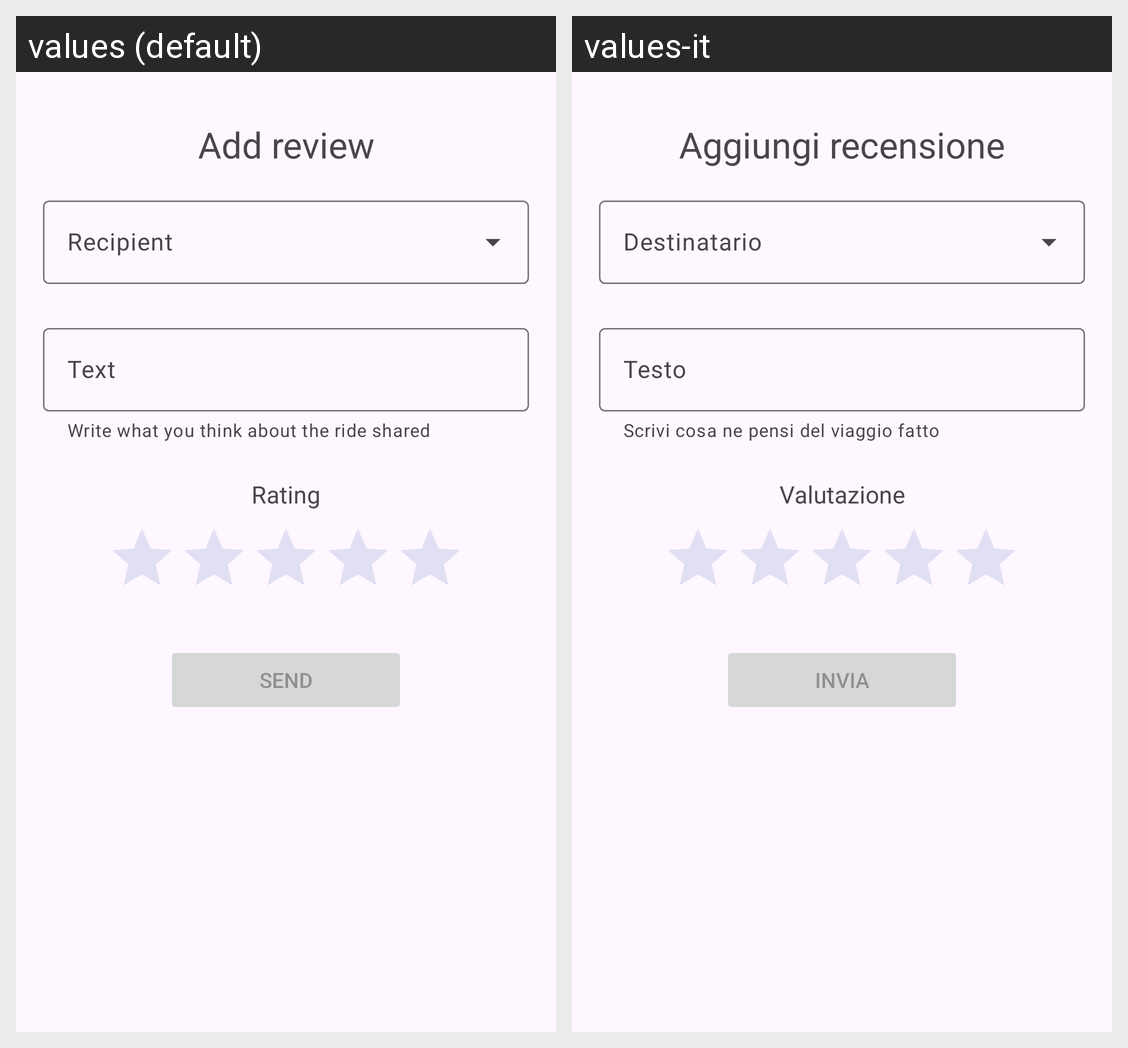

Here is an Android app screen in its default locale and in the app's own translations. Write out the translated-string differences for the strings that appear on this screen.
Android screen res/layout/fragment_write_feedback.xml rendered under 2 locales, left to right: values (default), values-it. Device: Nexus 5 (rendered at 1080×1920; each locale shown at half size, 540×960, under a caption strip naming it); theme Theme.Carpooling.
Strings drawn on this screen, with the default value and each locale's value (text and hints the layout hard-codes, and strings that could not be matched under every locale, appear in the picture but are not listed):

title_send_feedback
  values: Add review
  values-it: Aggiungi recensione

label_write_feedback_text
  values: Text
  values-it: Testo

helper_write_feedback_text
  values: Write what you think about the ride shared
  values-it: Scrivi cosa ne pensi del viaggio fatto

label_write_feedback_rating
  values: Rating
  values-it: Valutazione

btn_send_feedback
  values: Send
  values-it: Invia
